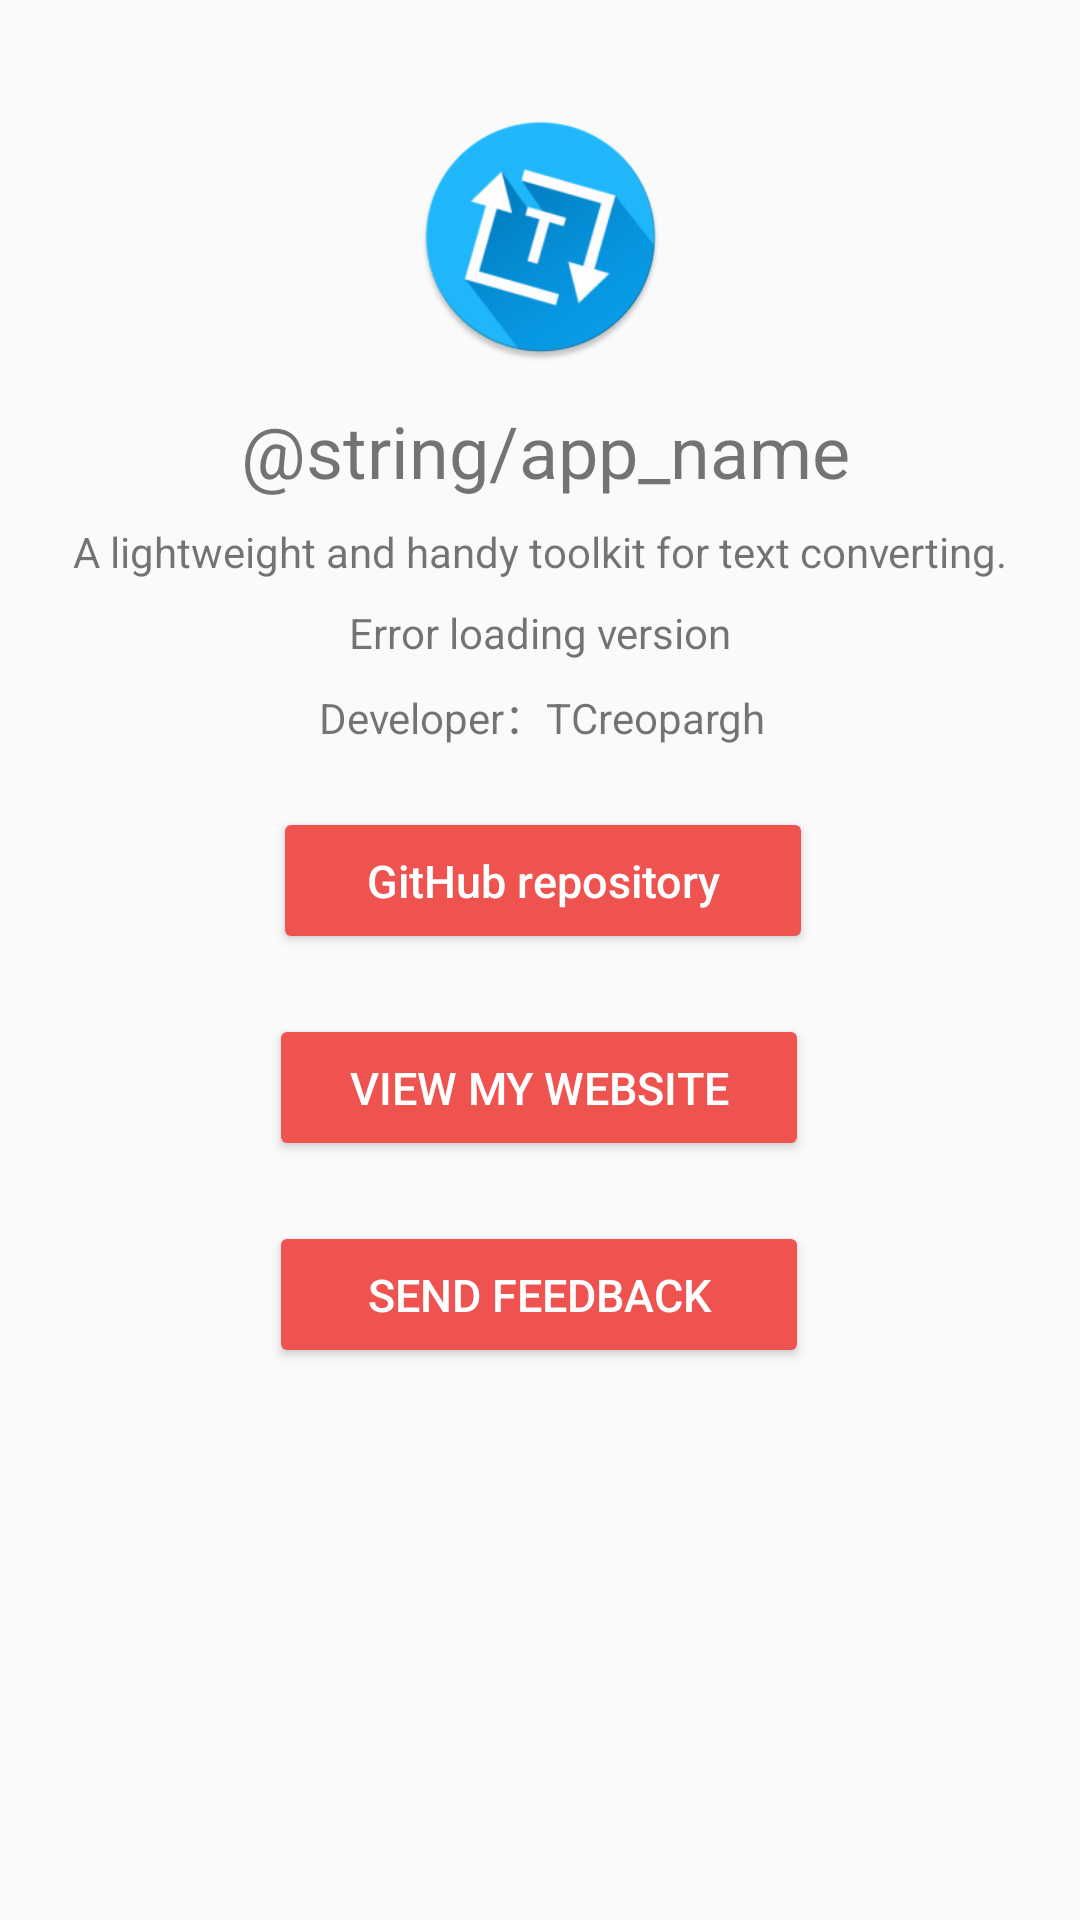

Here is an Android app screen rendered from its layout file. Give the layout XML and the strings, colors and styles it references.
<!-- AndroidManifest.xml: application theme AppTheme -->
<!-- res/layout/activity_about.xml -->
<?xml version="1.0" encoding="utf-8"?>
<android.support.constraint.ConstraintLayout xmlns:android="http://schemas.android.com/apk/res/android"
    xmlns:app="http://schemas.android.com/apk/res-auto"
    xmlns:tools="http://schemas.android.com/tools"
    android:layout_width="match_parent"
    android:layout_height="match_parent"
    tools:context=".AboutActivity">

    <ImageView
        android:id="@+id/imageView2"
        android:layout_width="83dp"
        android:layout_height="86dp"
        android:layout_marginStart="8dp"
        android:layout_marginTop="36dp"
        android:layout_marginEnd="8dp"
        android:src="@drawable/ic_launcher_round"
        app:layout_constraintEnd_toEndOf="parent"
        app:layout_constraintStart_toStartOf="parent"
        app:layout_constraintTop_toTopOf="parent" />

    <TextView
        android:id="@+id/textView2"
        android:layout_width="wrap_content"
        android:layout_height="wrap_content"
        android:layout_marginStart="16dp"
        android:layout_marginTop="12dp"
        android:layout_marginEnd="8dp"
        android:gravity="center"
        android:text="@string/app_name"
        android:textSize="24sp"
        app:layout_constraintEnd_toEndOf="parent"
        app:layout_constraintHorizontal_bias="0.484"
        app:layout_constraintStart_toStartOf="parent"
        app:layout_constraintTop_toBottomOf="@+id/imageView2" />

    <TextView
        android:id="@+id/textView3"
        android:layout_width="wrap_content"
        android:layout_height="wrap_content"
        android:layout_marginStart="8dp"
        android:layout_marginTop="8dp"
        android:layout_marginEnd="8dp"
        android:text="@string/app_discription"
        app:layout_constraintEnd_toEndOf="parent"
        app:layout_constraintStart_toStartOf="parent"
        app:layout_constraintTop_toBottomOf="@+id/textView2" />

    <TextView
        android:id="@+id/appVersion"
        android:layout_width="wrap_content"
        android:layout_height="wrap_content"
        android:layout_marginStart="8dp"
        android:layout_marginTop="8dp"
        android:layout_marginEnd="8dp"
        android:text="@string/error_loading_version"
        app:layout_constraintEnd_toEndOf="parent"
        app:layout_constraintStart_toStartOf="parent"
        app:layout_constraintTop_toBottomOf="@+id/textView3" />

    <TextView
        android:id="@+id/developer"
        android:layout_width="wrap_content"
        android:layout_height="wrap_content"
        android:layout_marginStart="8dp"
        android:layout_marginTop="8dp"
        android:layout_marginEnd="8dp"
        android:text="@string/developer"
        app:layout_constraintEnd_toEndOf="parent"
        app:layout_constraintHorizontal_bias="0.504"
        app:layout_constraintStart_toStartOf="parent"
        app:layout_constraintTop_toBottomOf="@+id/appVersion" />

    <Button
        android:id="@+id/update"
        style="@android:style/Widget.Material.Button.Colored"
        android:layout_width="180dp"
        android:layout_height="49dp"
        android:layout_marginStart="8dp"
        android:layout_marginTop="20dp"
        android:layout_marginEnd="8dp"
        android:layout_weight="1"
        android:text="@string/github_address"
        android:textAllCaps="false"
        android:textSize="15sp"
        app:layout_constraintEnd_toEndOf="parent"
        app:layout_constraintHorizontal_bias="0.506"
        app:layout_constraintStart_toStartOf="parent"
        app:layout_constraintTop_toBottomOf="@+id/developer" />

    <Button
        android:id="@+id/viewMyWebsite"
        style="@android:style/Widget.Material.Button.Colored"
        android:layout_width="180dp"
        android:layout_height="49dp"
        android:layout_marginStart="8dp"
        android:layout_marginTop="20dp"
        android:layout_marginEnd="8dp"
        android:layout_weight="1"
        android:text="@string/visit_my_website"
        android:textSize="15sp"
        app:layout_constraintEnd_toEndOf="parent"
        app:layout_constraintHorizontal_bias="0.497"
        app:layout_constraintStart_toStartOf="parent"
        app:layout_constraintTop_toBottomOf="@+id/update" />

    <Button
        android:id="@+id/sendFeedBack"
        style="@android:style/Widget.Material.Button.Colored"
        android:layout_width="180dp"
        android:layout_height="49dp"
        android:layout_marginStart="8dp"
        android:layout_marginTop="20dp"
        android:layout_marginEnd="8dp"
        android:layout_weight="1"
        android:text="@string/send_feedback"
        android:textSize="15sp"
        app:layout_constraintEnd_toEndOf="parent"
        app:layout_constraintHorizontal_bias="0.497"
        app:layout_constraintStart_toStartOf="parent"
        app:layout_constraintTop_toBottomOf="@+id/viewMyWebsite" />

</android.support.constraint.ConstraintLayout>
<!-- resources referenced by this layout -->
<resources>
  <!-- drawable ic_launcher_round: png bitmap (drawable-xxhdpi, 17010 bytes) -->
  <string name="app_discription">A lightweight and handy toolkit for text converting.</string>
  <string name="developer">Developer：TCreopargh</string>
  <string name="error_loading_version">Error loading version</string>
  <string name="github_address">GitHub repository</string>
  <string name="send_feedback">Send feedback</string>
  <string name="visit_my_website">View my website</string>
  <style name="AppTheme" parent="Theme.AppCompat.Light.DarkActionBar">
          
          <item name="colorPrimary">@color/colorPrimary</item>
          <item name="colorPrimaryDark">@color/colorPrimaryDark</item>
          <item name="colorAccent">@color/colorAccent</item>
      </style>
  <color name="colorPrimary">#03a9f4</color>
  <color name="colorPrimaryDark">#007ac1</color>
  <color name="colorAccent">#ef5350</color>
</resources>
